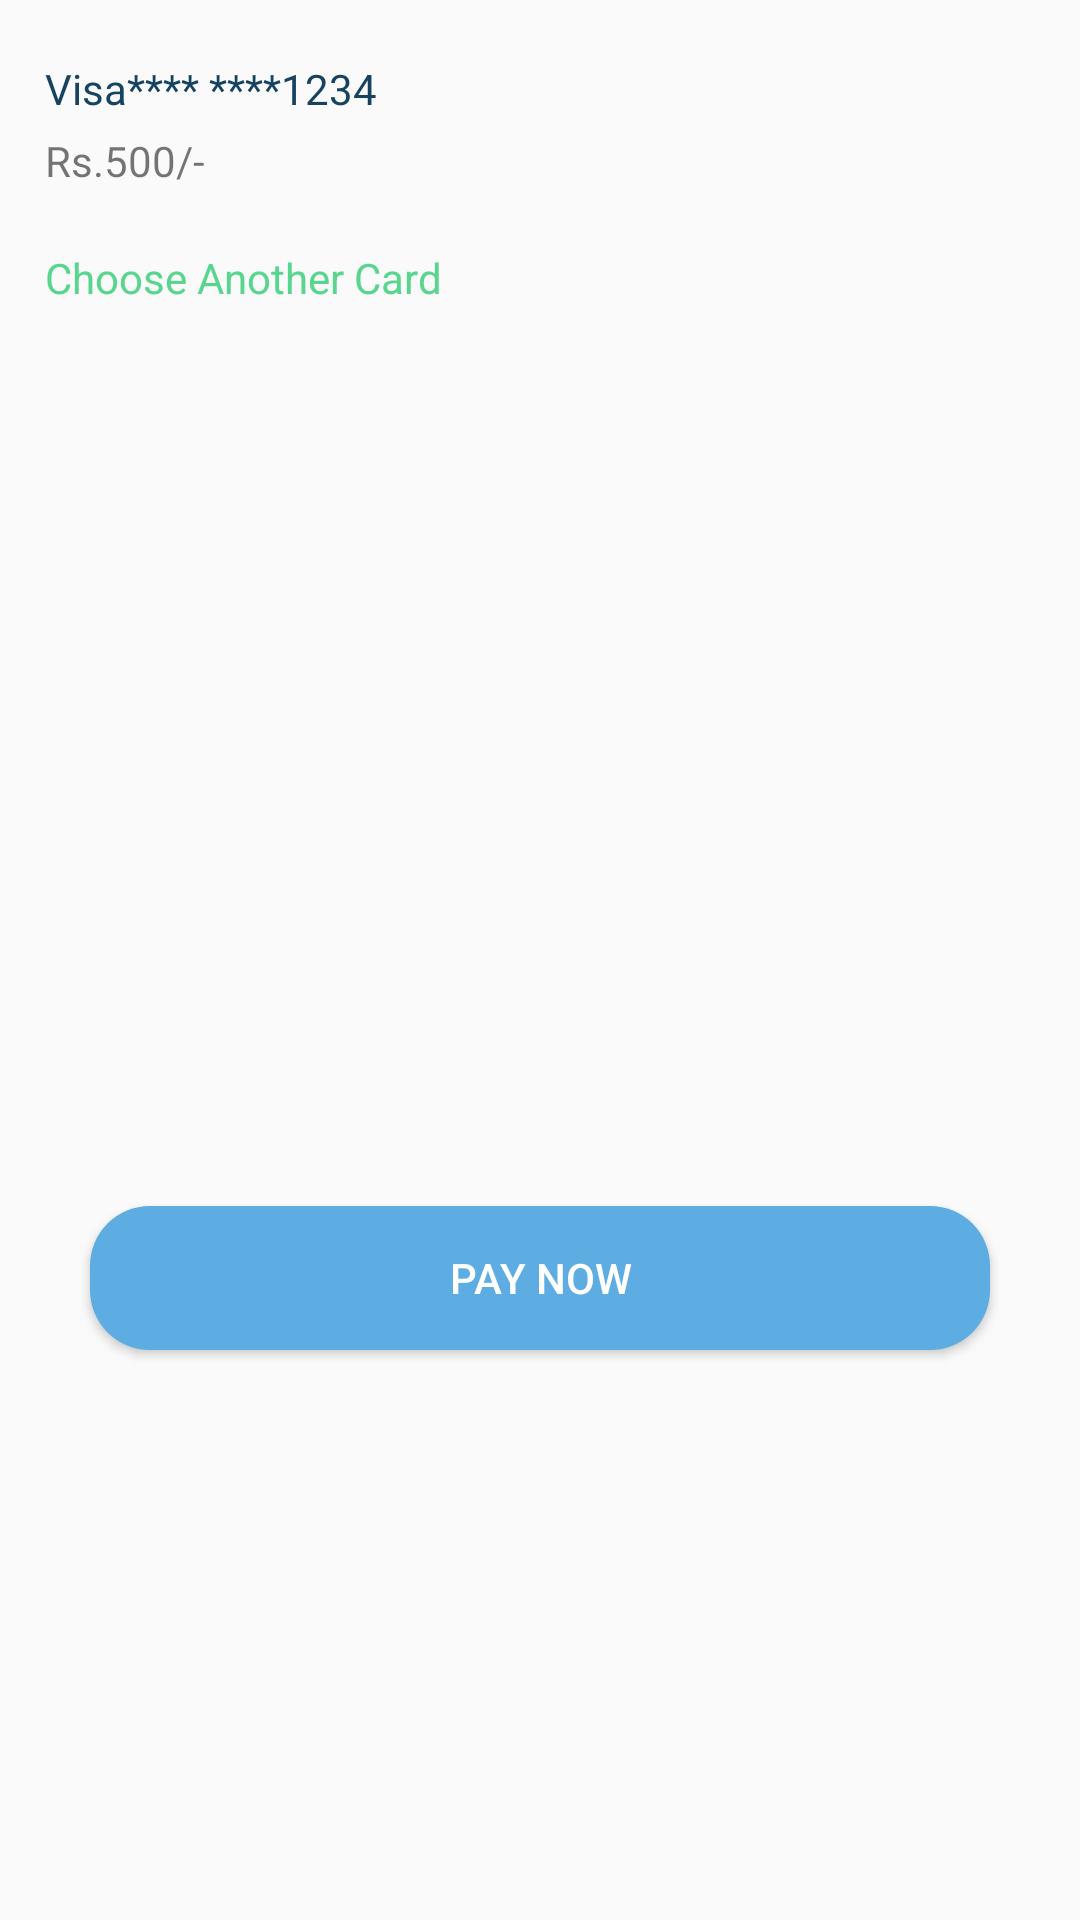

Produce the Android XML layout that renders to this screen, including the resource entries it uses.
<!-- AndroidManifest.xml: application theme Theme.Fashion -->
<!-- res/layout/fragment_card.xml -->
<?xml version="1.0" encoding="utf-8"?>
<FrameLayout xmlns:android="http://schemas.android.com/apk/res/android"
    xmlns:tools="http://schemas.android.com/tools"
    android:id="@+id/frame"
    android:layout_width="match_parent"
    android:layout_height="match_parent"
    tools:context="com.in.fashion.ui.slideshow.CardFragment">

    <RelativeLayout
        android:layout_width="match_parent"
        android:layout_height="match_parent">

        <TextView
            android:id="@+id/text1"
            android:layout_width="wrap_content"
            android:layout_height="wrap_content"
            android:layout_marginLeft="15dp"
            android:layout_marginTop="20dp"
            android:text="Visa**** ****1234"
            android:textColor="#154360" />

        <TextView
            android:id="@+id/text2"
            android:layout_width="wrap_content"
            android:layout_height="wrap_content"
            android:layout_below="@id/text1"
            android:layout_marginLeft="15dp"
            android:layout_marginTop="5dp"
            android:text="Rs.500/-" />

        <ImageView
            android:id="@+id/image1"
            android:layout_width="50dp"
            android:layout_height="32dp"
            android:layout_below="@id/text1"
            android:layout_alignParentRight="true"
            android:layout_marginRight="30dp"
            android:src="@drawable/ic_baseline_check_circle_outline_24"
            android:tint="@color/black" />

        <TextView
            android:id="@+id/text3"
            android:layout_width="wrap_content"
            android:layout_height="wrap_content"
            android:layout_below="@id/text2"
            android:layout_marginLeft="15dp"
            android:layout_marginTop="20dp"
            android:text="Choose Another Card"
            android:textColor="#58D68D" />

        <androidx.appcompat.widget.AppCompatButton
            android:id="@+id/button"
            android:layout_width="match_parent"
            android:layout_height="wrap_content"
            android:layout_below="@id/text3"
            android:layout_marginLeft="30dp"
            android:layout_marginTop="300dp"
            android:layout_marginRight="30dp"
            android:textColor="@color/white"
            android:background="@drawable/button1"
            android:text="PAY NOW" />

    </RelativeLayout>

</FrameLayout>
<!-- resources referenced by this layout -->
<resources>
  <!-- drawable button1 (drawable) -->
  <?xml version="1.0" encoding="utf-8"?>
  <shape xmlns:android="http://schemas.android.com/apk/res/android">
  <solid android:color="#5DADE2"/>
      <corners android:radius="20dp"/>
  </shape>
  <style name="Theme.Fashion" parent="Theme.AppCompat.Light.DarkActionBar">
          
          <item name="colorPrimary">@color/purple_500</item>
          <item name="colorPrimaryVariant">@color/purple_700</item>
          <item name="colorOnPrimary">@color/white</item>
          
          <item name="colorSecondary">@color/teal_200</item>
          <item name="colorSecondaryVariant">@color/teal_700</item>
          <item name="colorOnSecondary">@color/black</item>
      </style>
  <!-- not gathered from this repository: default colours our renderer supplied (Android Studio template values) -->
  <color name="purple_500">#FF6200EE</color>
  <color name="purple_700">#FF3700B3</color>
  <color name="teal_200">#FF03DAC5</color>
  <color name="teal_700">#FF018786</color>
  <color name="black">#FF000000</color>
  <color name="white">#FFFFFFFF</color>
</resources>
